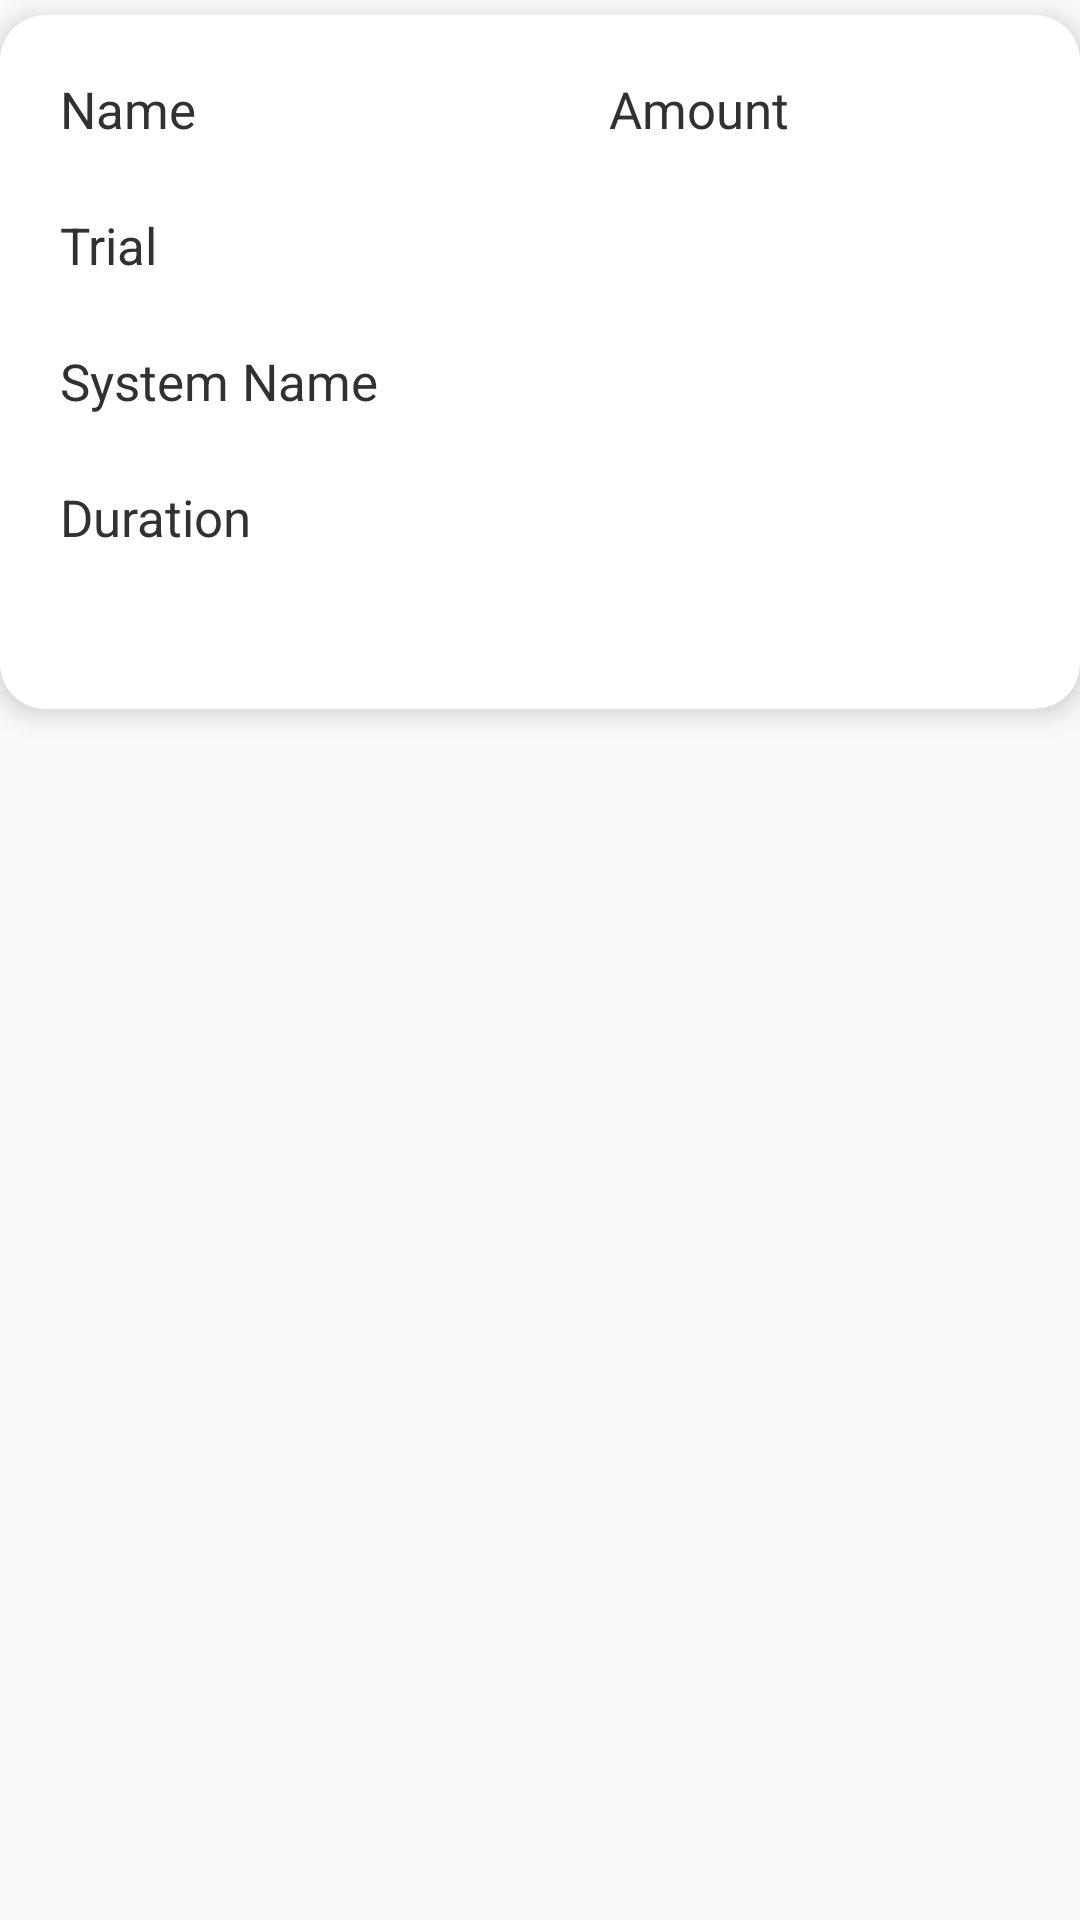

Write the Android layout XML for this screen, with the resource values it uses.
<!-- AndroidManifest.xml: application theme AppTheme -->
<!-- res/layout/subscription_item.xml -->
<?xml version="1.0" encoding="utf-8"?>
<RelativeLayout xmlns:android="http://schemas.android.com/apk/res/android"
    android:layout_width="match_parent"
    android:layout_height="wrap_content">

    <androidx.cardview.widget.CardView
        android:id="@+id/card_view"
        xmlns:card_view="http://schemas.android.com/apk/res-auto"
        android:layout_width="match_parent"
        android:layout_height="wrap_content"
        card_view:cardBackgroundColor="@color/white"
        card_view:cardCornerRadius="15dp"
        card_view:cardElevation="5dp"
        android:layout_marginTop="5dp"
        card_view:cardUseCompatPadding="false">

        <RelativeLayout
            android:layout_width="wrap_content"
            android:paddingBottom="10dp"
            android:layout_height="wrap_content">





            <RelativeLayout
                android:layout_width="wrap_content"
                android:id="@+id/main2"
                android:paddingLeft="10dp"
                android:paddingRight="10dp"
                android:padding="20dp"
                android:layout_height="wrap_content">

                <LinearLayout
                    android:layout_width="match_parent"
                    android:orientation="horizontal"
                    android:id="@+id/linearlayout"
                    android:layout_height="wrap_content">

                    <RelativeLayout
                        android:layout_width="wrap_content"
                        android:layout_weight="1"
                        android:layout_height="wrap_content">

                        <TextView
                            android:id="@+id/_name"
                            android:layout_width="wrap_content"
                            android:layout_height="wrap_content"
                            android:text="Name"
                            android:textSize="17sp"
                            android:textColor="@color/light_black"
                            />


                        <TextView
                            android:id="@+id/DF_name"
                            android:layout_width="wrap_content"
                            android:layout_height="wrap_content"
                            android:text=""
                            android:textSize="17sp"
                            android:textColor="@color/colorPrimary"
                            android:layout_below="@id/_name"
                            android:textStyle="bold"
                            />

                        <TextView
                            android:id="@+id/_namef"
                            android:layout_width="wrap_content"
                            android:layout_height="wrap_content"
                            android:layout_below="@id/DF_name"
                            android:text="Trial"
                            android:textColor="@color/light_black"
                            android:textSize="17sp" />


                        <TextView
                            android:id="@+id/trial"
                            android:layout_width="wrap_content"
                            android:layout_height="wrap_content"
                            android:layout_below="@id/_namef"
                            android:text=""
                            android:textColor="@color/colorPrimary"
                            android:textSize="17sp"
                            android:textStyle="bold" />

                        <TextView
                            android:id="@+id/cnic_head"
                            android:layout_width="wrap_content"
                            android:layout_height="wrap_content"
                            android:text="System Name"
                            android:textSize="17sp"
                            android:textColor="@color/light_black"
                            android:layout_below="@id/trial"
                            />


                        <TextView
                            android:id="@+id/system"
                            android:layout_width="wrap_content"
                            android:layout_height="wrap_content"
                            android:text=""
                            android:textSize="17sp"
                            android:textColor="@color/colorPrimary"
                            android:layout_below="@id/cnic_head"
                            android:textStyle="bold"
                            />


                        <TextView
                            android:id="@+id/address"
                            android:layout_width="wrap_content"
                            android:layout_height="wrap_content"
                            android:text="Duration "
                            android:textSize="17sp"
                            android:layout_below="@id/system"
                            android:textColor="@color/light_black"
                            />

                        <TextView
                            android:id="@+id/duration"
                            android:layout_width="wrap_content"
                            android:layout_height="wrap_content"
                            android:text=""
                            android:textSize="17sp"
                            android:layout_below="@id/address"
                            android:textColor="@color/colorPrimary"
                            android:textStyle="bold"
                            />

                    </RelativeLayout>

                    <RelativeLayout
                        android:layout_width="wrap_content"
                        android:layout_weight="01"
                        android:layout_height="wrap_content">

                        <TextView
                            android:id="@+id/d_crop"
                            android:layout_width="wrap_content"
                            android:layout_height="wrap_content"
                            android:text="Amount"
                            android:textSize="17sp"
                            android:textColor="@color/light_black"
                            />


                        <TextView
                            android:id="@+id/amount"
                            android:layout_width="wrap_content"
                            android:layout_height="wrap_content"
                            android:text=""
                            android:textSize="17sp"
                            android:textColor="@color/colorPrimary"
                            android:layout_below="@id/d_crop"
                            android:textStyle="bold"
                            />



                    </RelativeLayout>

                </LinearLayout>









            </RelativeLayout>

        </RelativeLayout>

    </androidx.cardview.widget.CardView>

</RelativeLayout>
<!-- resources referenced by this layout -->
<resources>
  <color name="colorPrimary">#e4ac2b</color>
  <color name="light_black">#313131</color>
  <color name="white">#FFFFFF</color>
  <style name="AppTheme" parent="Theme.AppCompat.Light.DarkActionBar">
          
          <item name="colorPrimary">@color/colorPrimary</item>
          <item name="colorPrimaryDark">@color/colorPrimaryDark</item>
          <item name="colorAccent">@color/colorAccent</item>
  
          <item name="windowNoTitle">true</item>
          <item name="windowActionBar">false</item>
      </style>
  <color name="colorPrimaryDark">#d29b1b</color>
  <color name="colorAccent">#041b41</color>
</resources>
